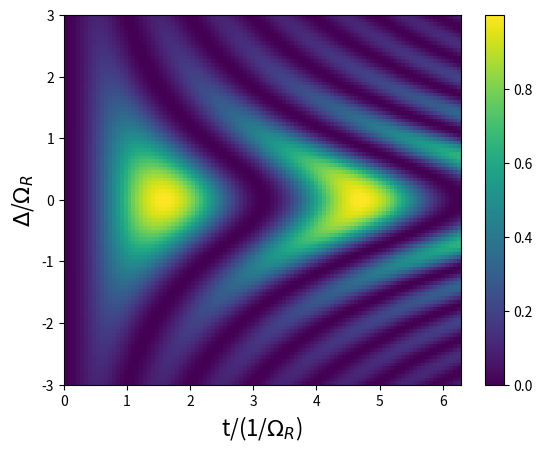

Reproduce this figure in Python.
import numpy as np
import matplotlib.pyplot as plt

def func2plot_1D(x):
    val = x**2         # exmaple : quadratic 1D plot
    return val

def func2plot_2D(x,y):
#     val = x**2 + yy**2 # exmaple : quadratic 2D plot
#     val = (x**2/(x**2+y**2))*np.sin(np.sqrt(x**2+y**2)*1)**2  # Rabi drive : amplitude versus detuning
    val = (1/(1+y**2))*np.sin(np.sqrt(1+y**2)*x)**2             # Rabi oscillation : time versus detuning
    return val

# set x and y range ; then create meshgrid for 2D plot
lx    = np.linspace(0,2*np.pi,100)
ly    = np.linspace(-3,3,100)
xx,yy = np.meshgrid(lx,ly)

plot_opt = '2D'

if plot_opt == '1D':
    plt.plot(lx,func2plot_1D(lx))
    # Change axes labels
    plt.xlabel('t/(1/$\Omega_R$)',fontsize=16)
    plt.ylabel('$\Delta$/$\Omega_R$',fontsize=16)
elif plot_opt == '2D':
    plt.imshow(
        func2plot_2D(xx,yy),
        extent = [np.min(lx),np.max(lx),np.min(ly),np.max(ly)],
        aspect = 'auto',
    ); plt.colorbar();
    # Change axes labels
    plt.xlabel('t/(1/$\Omega_R$)',fontsize=16);
    plt.ylabel('$\Delta$/$\Omega_R$',fontsize=16)

print("Finnished plotting.")
print("Yeah")